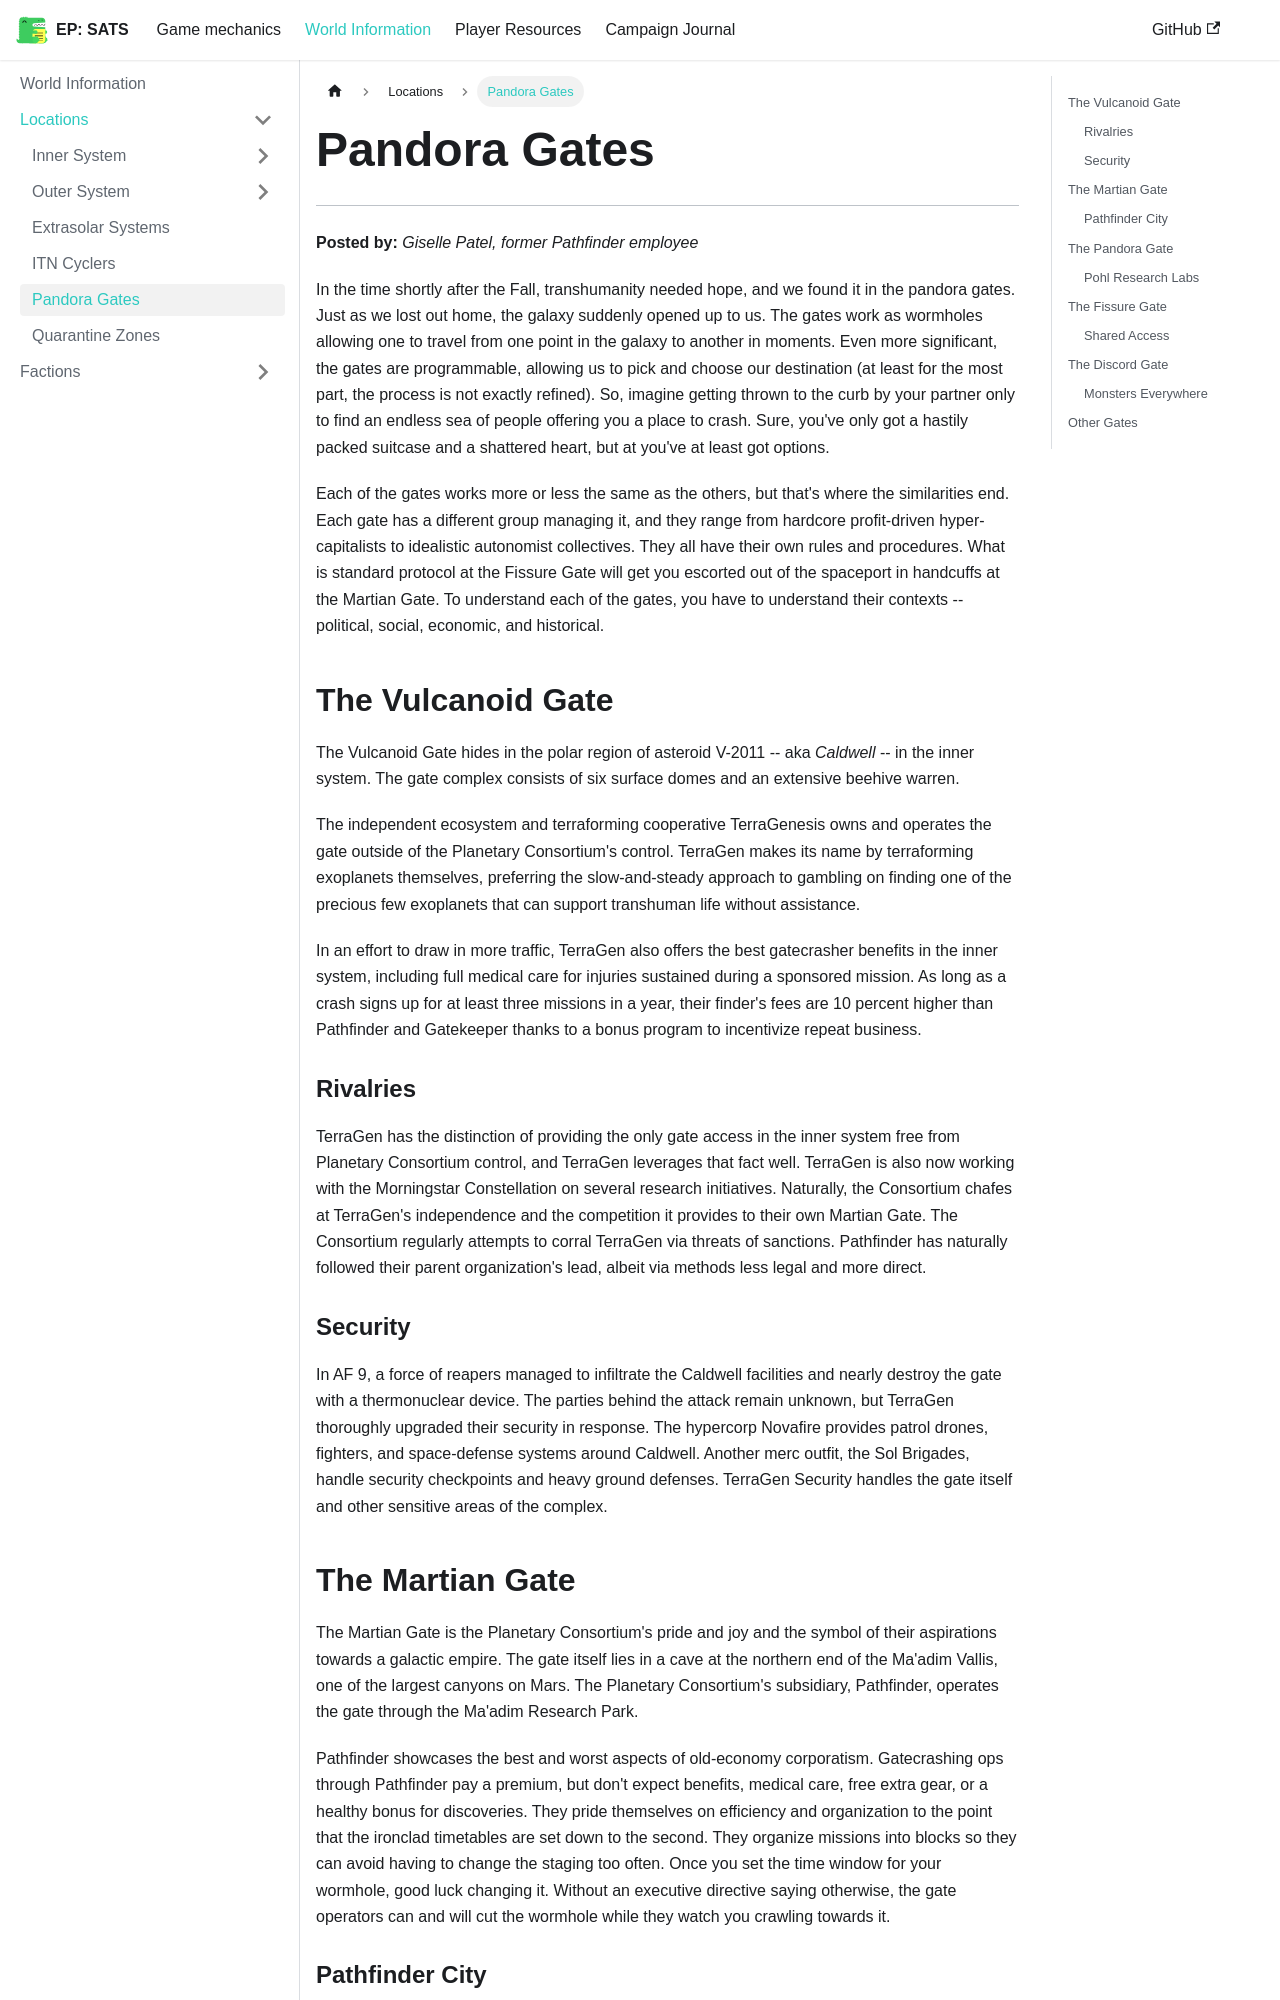

repository: kaelynj/sanctuary-amongst-the-stars · page: docs/world-information/locations/pandora-gates/index.html · generator: docusaurus

# Pandora Gates
---

**Posted by:** *Giselle Patel, former Pathfinder employee*

In the time shortly after the Fall, transhumanity needed hope, and we found it in the pandora gates. Just as we lost out home, the galaxy suddenly opened up to us. The gates work as wormholes allowing one to travel from one point in the galaxy to another in moments. Even more significant, the gates are programmable, allowing us to pick and choose our destination (at least for the most part, the process is not exactly refined). So, imagine getting thrown to the curb by your partner only to find an endless sea of people offering you a place to crash. Sure, you've only got a hastily packed suitcase and a shattered heart, but at you've at least got options.

Each of the gates works more or less the same as the others, but that's where the similarities end. Each gate has a different group managing it, and they range from hardcore profit-driven hyper-capitalists to idealistic autonomist collectives. They all have their own rules and procedures. What is standard protocol at the Fissure Gate will get you escorted out of the spaceport in handcuffs at the Martian Gate. To understand each of the gates, you have to understand their contexts -- political, social, economic, and historical.

## The Vulcanoid Gate

The Vulcanoid Gate hides in the polar region of asteroid V-2011 -- aka *Caldwell* -- in the inner system. The gate complex consists of six surface domes and an extensive beehive warren.

The independent ecosystem and terraforming cooperative TerraGenesis owns and operates the gate outside of the Planetary Consortium's control. TerraGen makes its name by terraforming exoplanets themselves, preferring the slow-and-steady approach to gambling on finding one of the precious few exoplanets that can support transhuman life without assistance.

In an effort to draw in more traffic, TerraGen also offers the best gatecrasher benefits in the inner system, including full medical care for injuries sustained during a sponsored mission. As long as a crash signs up for at least three missions in a year, their finder's fees are 10 percent higher than Pathfinder and Gatekeeper thanks to a bonus program to incentivize repeat business.

### Rivalries

TerraGen has the distinction of providing the only gate access in the inner system free from Planetary Consortium control, and TerraGen leverages that fact well. TerraGen is also now working with the Morningstar Constellation on several research initiatives. Naturally, the Consortium chafes at TerraGen's independence and the competition it provides to their own Martian Gate. The Consortium regularly attempts to corral TerraGen via threats of sanctions. Pathfinder has naturally followed their parent organization's lead, albeit via methods less legal and more direct.

### Security

In AF 9, a force of reapers managed to infiltrate the Caldwell facilities and nearly destroy the gate with a thermonuclear device. The parties behind the attack remain unknown, but TerraGen thoroughly upgraded their security in response. The hypercorp Novafire provides patrol drones, fighters, and space-defense systems around Caldwell. Another merc outfit, the Sol Brigades, handle security checkpoints and heavy ground defenses. TerraGen Security handles the gate itself and other sensitive areas of the complex.
